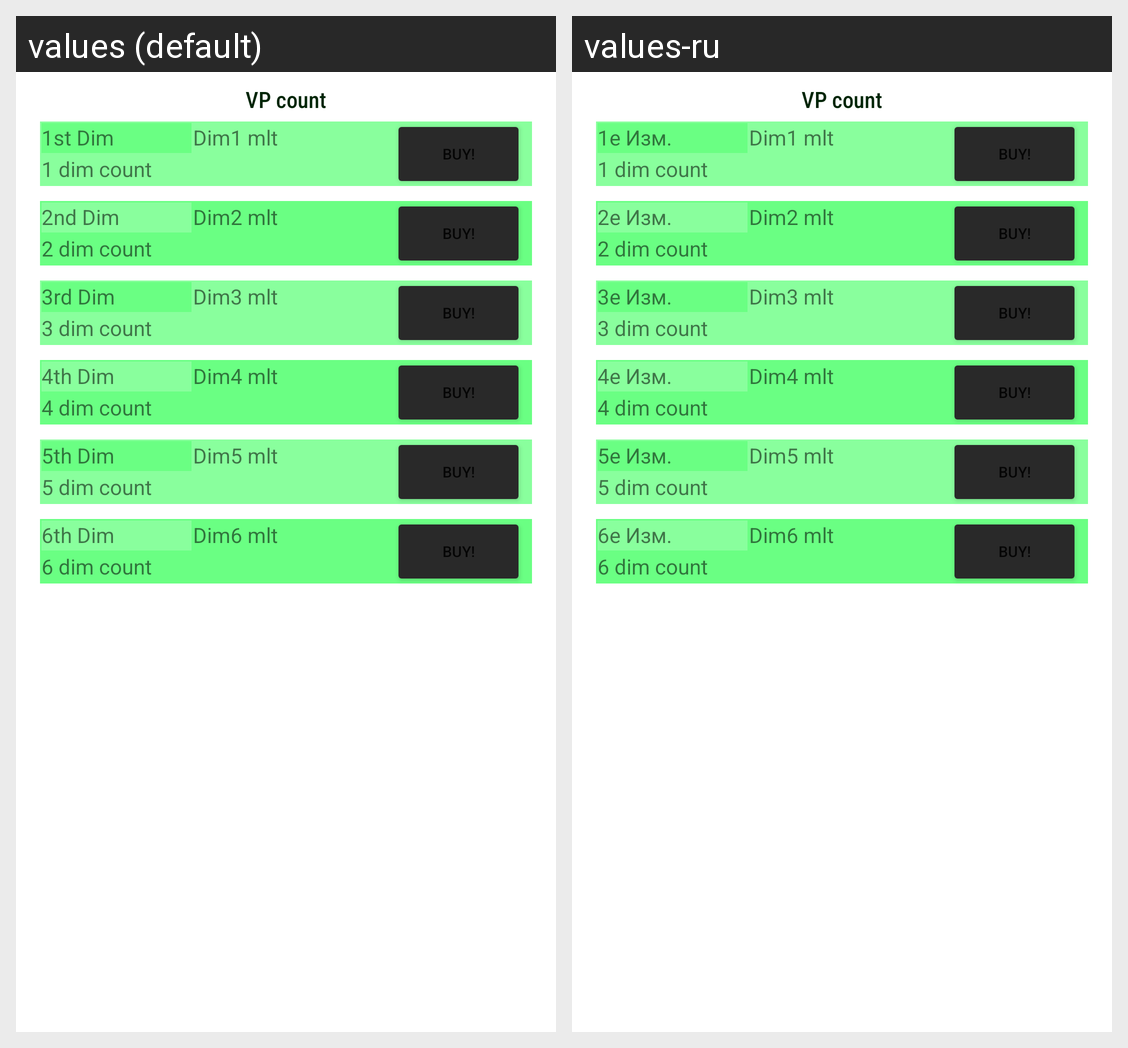

Strings drawn on this Android screen and how each of the app's shown locales translates them:
Android screen res/layout/virtual_dimensions_old.xml rendered under 2 locales, left to right: values (default), values-ru. Device: Nexus 5 (rendered at 1080×1920; each locale shown at half size, 540×960, under a caption strip naming it); theme Theme.VIrtualDimensions.
Strings drawn on this screen, with the default value and each locale's value (text and hints the layout hard-codes, and strings that could not be matched under every locale, appear in the picture but are not listed):

dim1
  values: 1st Dim
  values-ru: 1е Изм.

dim2
  values: 2nd Dim
  values-ru: 2е Изм.

dim3
  values: 3rd Dim
  values-ru: 3е Изм.

dim4
  values: 4th Dim
  values-ru: 4е Изм.

dim5
  values: 5th Dim
  values-ru: 5е Изм.

dim6
  values: 6th Dim
  values-ru: 6е Изм.
